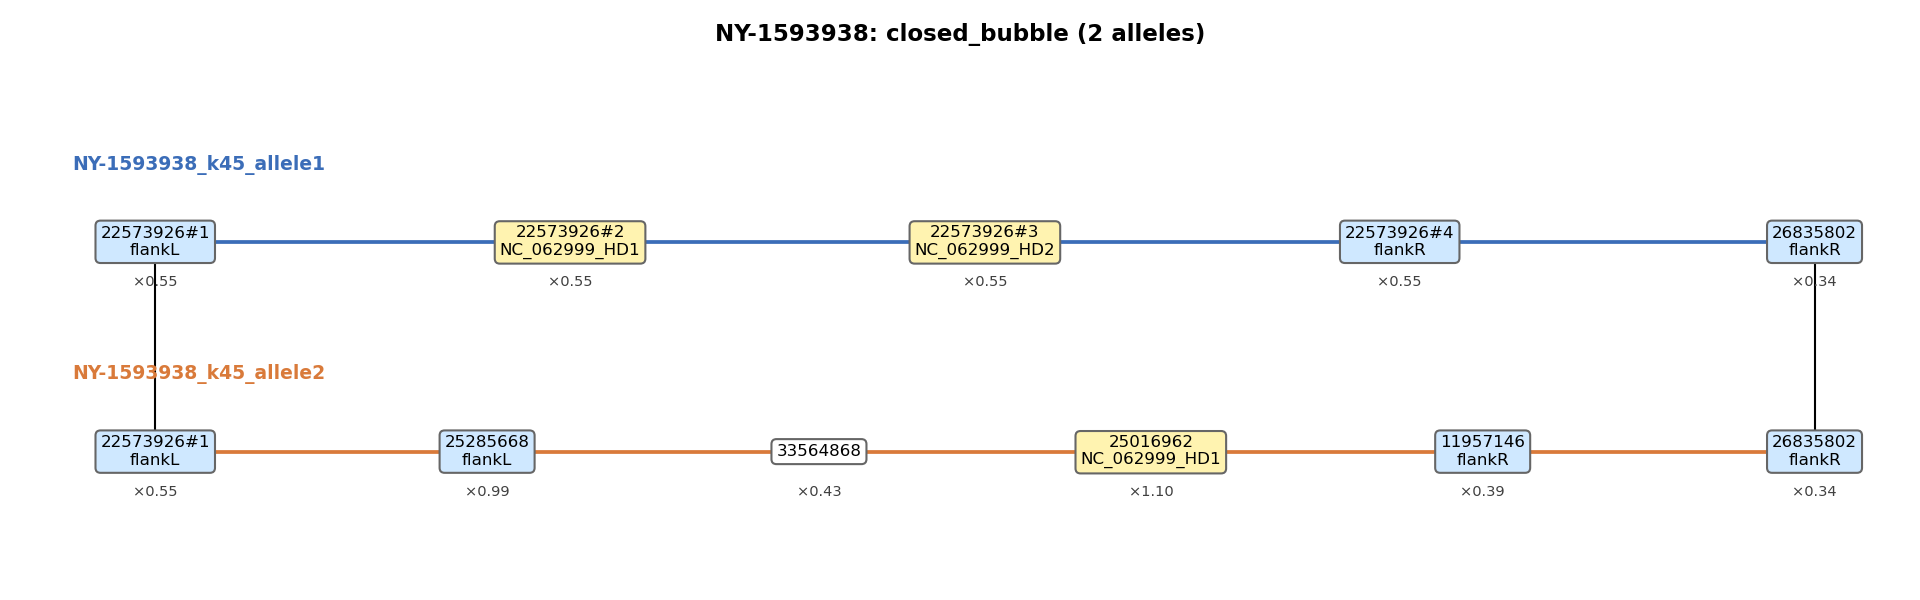

The file beside this chart, header and first rows:
node_a	node_b	arm	label_a	label_b
22573926#1	22573926#2	arm1	flankL	NC_062999_HD1
22573926#2	22573926#3	arm1	NC_062999_HD1	NC_062999_HD2
22573926#3	22573926#4	arm1	NC_062999_HD2	flankR
22573926#4	26835802	arm1	flankR	flankR
22573926#1	25285668	arm2	flankL	flankL
25285668	33564868	arm2	flankL	
33564868	25016962	arm2		NC_062999_HD1
25016962	11957146	arm2	NC_062999_HD1	flankR
11957146	26835802	arm2	flankR	flankR
